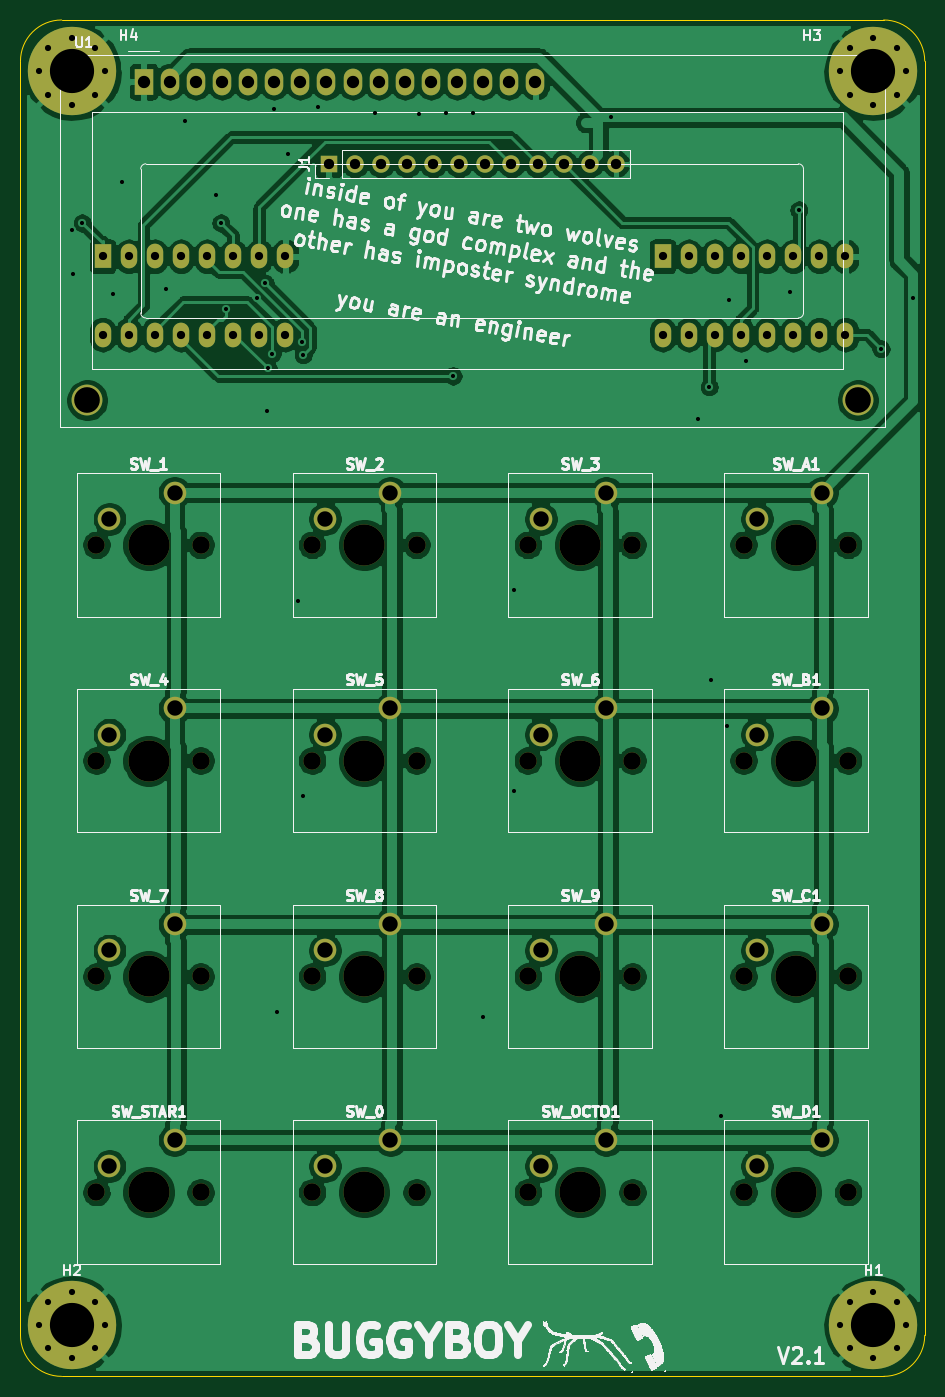
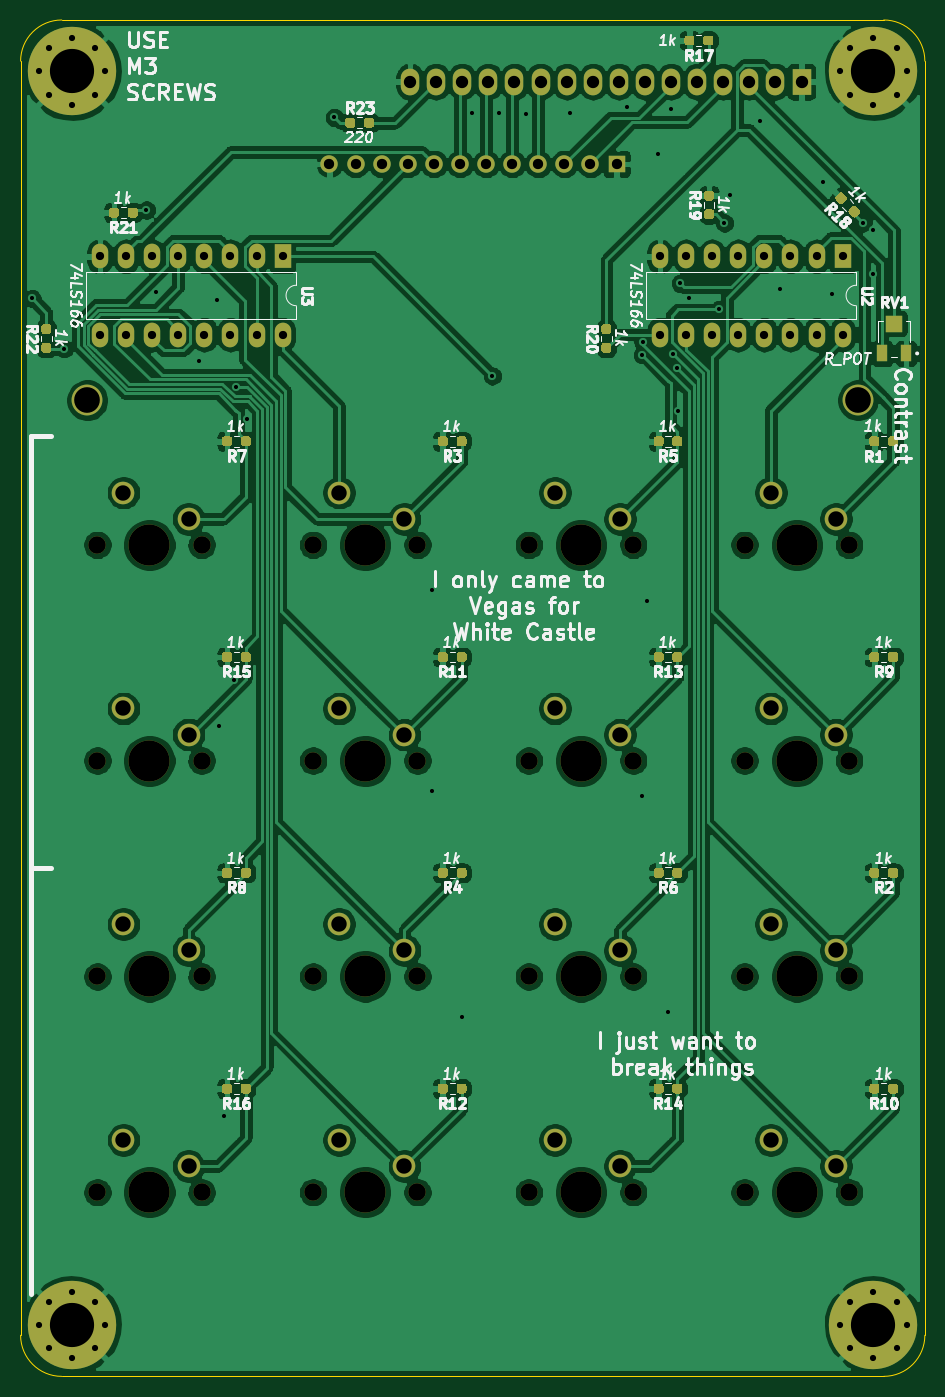
Circuit board: 10 layer files. Board 88.0 x 132.0 mm.
- bottom_copper: keypad-CuBottom.gbl (356897 bytes)
- top_copper: keypad-CuTop.gtl (217383 bytes)
- outline: keypad-EdgeCuts.gm1 (1047 bytes)
- bottom_mask: keypad-MaskBottom.gbs (22901 bytes)
- top_mask: keypad-MaskTop.gts (6313 bytes)
- paste: keypad-PasteBottom.gbp (17089 bytes)
- paste: keypad-PasteTop.gtp (501 bytes)
- bottom_silk: keypad-SilkBottom.gbo (59733 bytes)
- top_silk: keypad-SilkTop.gto (133196 bytes)
- drill: keypad.drl (3653 bytes)

=== bottom_copper: keypad-CuBottom.gbl (356897 bytes, source omitted) ===
=== top_copper: keypad-CuTop.gtl (217383 bytes, source omitted) ===
=== outline: keypad-EdgeCuts.gm1 ===
G04 #@! TF.GenerationSoftware,KiCad,Pcbnew,5.1.9+dfsg1-1*
G04 #@! TF.CreationDate,2022-06-11T23:02:00-07:00*
G04 #@! TF.ProjectId,keypad,6b657970-6164-42e6-9b69-6361645f7063,rev?*
G04 #@! TF.SameCoordinates,Original*
G04 #@! TF.FileFunction,Profile,NP*
%FSLAX46Y46*%
G04 Gerber Fmt 4.6, Leading zero omitted, Abs format (unit mm)*
G04 Created by KiCad (PCBNEW 5.1.9+dfsg1-1) date 2022-06-11 23:02:00*
%MOMM*%
%LPD*%
G01*
G04 APERTURE LIST*
G04 #@! TA.AperFunction,Profile*
%ADD10C,0.100000*%
G04 #@! TD*
G04 APERTURE END LIST*
D10*
X108000000Y-30000000D02*
X188000000Y-30000000D01*
X104000000Y-158000000D02*
X104000000Y-34000000D01*
X188000000Y-162000000D02*
X108000000Y-162000000D01*
X192000000Y-34000000D02*
X192000000Y-158000000D01*
X108000000Y-162000000D02*
G75*
G02*
X104000000Y-158000000I0J4000000D01*
G01*
X192000000Y-158000000D02*
G75*
G02*
X188000000Y-162000000I-4000000J0D01*
G01*
X188000000Y-30000000D02*
G75*
G02*
X192000000Y-34000000I0J-4000000D01*
G01*
X104000000Y-34000000D02*
G75*
G02*
X108000000Y-30000000I4000000J0D01*
G01*
M02*

=== bottom_mask: keypad-MaskBottom.gbs (22901 bytes, source omitted) ===
=== top_mask: keypad-MaskTop.gts ===
G04 #@! TF.GenerationSoftware,KiCad,Pcbnew,5.1.9+dfsg1-1*
G04 #@! TF.CreationDate,2022-06-11T23:02:00-07:00*
G04 #@! TF.ProjectId,keypad,6b657970-6164-42e6-9b69-6361645f7063,rev?*
G04 #@! TF.SameCoordinates,Original*
G04 #@! TF.FileFunction,Soldermask,Top*
G04 #@! TF.FilePolarity,Negative*
%FSLAX46Y46*%
G04 Gerber Fmt 4.6, Leading zero omitted, Abs format (unit mm)*
G04 Created by KiCad (PCBNEW 5.1.9+dfsg1-1) date 2022-06-11 23:02:00*
%MOMM*%
%LPD*%
G01*
G04 APERTURE LIST*
%ADD10R,1.700000X1.700000*%
%ADD11O,1.700000X1.700000*%
%ADD12C,8.600000*%
%ADD13C,0.900000*%
%ADD14R,1.600000X2.400000*%
%ADD15O,1.600000X2.400000*%
%ADD16C,2.200000*%
%ADD17C,4.000000*%
%ADD18C,1.700000*%
%ADD19R,1.800000X2.600000*%
%ADD20O,1.800000X2.600000*%
%ADD21C,3.000000*%
G04 APERTURE END LIST*
D10*
G04 #@! TO.C,J1*
X134000000Y-44000000D03*
D11*
X136540000Y-44000000D03*
X139080000Y-44000000D03*
X141620000Y-44000000D03*
X144160000Y-44000000D03*
X146700000Y-44000000D03*
X149240000Y-44000000D03*
X151780000Y-44000000D03*
X154320000Y-44000000D03*
X156860000Y-44000000D03*
X159400000Y-44000000D03*
X161940000Y-44000000D03*
G04 #@! TD*
D12*
G04 #@! TO.C,H1*
X187000000Y-157000000D03*
D13*
X190225000Y-157000000D03*
X189280419Y-159280419D03*
X187000000Y-160225000D03*
X184719581Y-159280419D03*
X183775000Y-157000000D03*
X184719581Y-154719581D03*
X187000000Y-153775000D03*
X189280419Y-154719581D03*
G04 #@! TD*
G04 #@! TO.C,H2*
X111280419Y-154719581D03*
X109000000Y-153775000D03*
X106719581Y-154719581D03*
X105775000Y-157000000D03*
X106719581Y-159280419D03*
X109000000Y-160225000D03*
X111280419Y-159280419D03*
X112225000Y-157000000D03*
D12*
X109000000Y-157000000D03*
G04 #@! TD*
D14*
G04 #@! TO.C,U2*
X112000000Y-53000000D03*
D15*
X129780000Y-60620000D03*
X114540000Y-53000000D03*
X127240000Y-60620000D03*
X117080000Y-53000000D03*
X124700000Y-60620000D03*
X119620000Y-53000000D03*
X122160000Y-60620000D03*
X122160000Y-53000000D03*
X119620000Y-60620000D03*
X124700000Y-53000000D03*
X117080000Y-60620000D03*
X127240000Y-53000000D03*
X114540000Y-60620000D03*
X129780000Y-53000000D03*
X112000000Y-60620000D03*
G04 #@! TD*
G04 #@! TO.C,U3*
X166500000Y-60620000D03*
X184280000Y-53000000D03*
X169040000Y-60620000D03*
X181740000Y-53000000D03*
X171580000Y-60620000D03*
X179200000Y-53000000D03*
X174120000Y-60620000D03*
X176660000Y-53000000D03*
X176660000Y-60620000D03*
X174120000Y-53000000D03*
X179200000Y-60620000D03*
X171580000Y-53000000D03*
X181740000Y-60620000D03*
X169040000Y-53000000D03*
X184280000Y-60620000D03*
D14*
X166500000Y-53000000D03*
G04 #@! TD*
D13*
G04 #@! TO.C,H3*
X189280419Y-32719581D03*
X187000000Y-31775000D03*
X184719581Y-32719581D03*
X183775000Y-35000000D03*
X184719581Y-37280419D03*
X187000000Y-38225000D03*
X189280419Y-37280419D03*
X190225000Y-35000000D03*
D12*
X187000000Y-35000000D03*
G04 #@! TD*
G04 #@! TO.C,H4*
X109000000Y-35000000D03*
D13*
X112225000Y-35000000D03*
X111280419Y-37280419D03*
X109000000Y-38225000D03*
X106719581Y-37280419D03*
X105775000Y-35000000D03*
X106719581Y-32719581D03*
X109000000Y-31775000D03*
X111280419Y-32719581D03*
G04 #@! TD*
D16*
G04 #@! TO.C,SW_0*
X140000000Y-139000000D03*
X133650000Y-141540000D03*
D17*
X137460000Y-144080000D03*
D18*
X132380000Y-144080000D03*
X142540000Y-144080000D03*
G04 #@! TD*
G04 #@! TO.C,SW_1*
X121540000Y-81080000D03*
X111380000Y-81080000D03*
D17*
X116460000Y-81080000D03*
D16*
X112650000Y-78540000D03*
X119000000Y-76000000D03*
G04 #@! TD*
G04 #@! TO.C,SW_2*
X140000000Y-76000000D03*
X133650000Y-78540000D03*
D17*
X137460000Y-81080000D03*
D18*
X132380000Y-81080000D03*
X142540000Y-81080000D03*
G04 #@! TD*
D16*
G04 #@! TO.C,SW_3*
X161000000Y-76000000D03*
X154650000Y-78540000D03*
D17*
X158460000Y-81080000D03*
D18*
X153380000Y-81080000D03*
X163540000Y-81080000D03*
G04 #@! TD*
G04 #@! TO.C,SW_4*
X121540000Y-102080000D03*
X111380000Y-102080000D03*
D17*
X116460000Y-102080000D03*
D16*
X112650000Y-99540000D03*
X119000000Y-97000000D03*
G04 #@! TD*
G04 #@! TO.C,SW_5*
X140000000Y-97000000D03*
X133650000Y-99540000D03*
D17*
X137460000Y-102080000D03*
D18*
X132380000Y-102080000D03*
X142540000Y-102080000D03*
G04 #@! TD*
D16*
G04 #@! TO.C,SW_6*
X161000000Y-97000000D03*
X154650000Y-99540000D03*
D17*
X158460000Y-102080000D03*
D18*
X153380000Y-102080000D03*
X163540000Y-102080000D03*
G04 #@! TD*
G04 #@! TO.C,SW_7*
X121540000Y-123080000D03*
X111380000Y-123080000D03*
D17*
X116460000Y-123080000D03*
D16*
X112650000Y-120540000D03*
X119000000Y-118000000D03*
G04 #@! TD*
G04 #@! TO.C,SW_8*
X140000000Y-118000000D03*
X133650000Y-120540000D03*
D17*
X137460000Y-123080000D03*
D18*
X132380000Y-123080000D03*
X142540000Y-123080000D03*
G04 #@! TD*
D16*
G04 #@! TO.C,SW_9*
X161000000Y-118000000D03*
X154650000Y-120540000D03*
D17*
X158460000Y-123080000D03*
D18*
X153380000Y-123080000D03*
X163540000Y-123080000D03*
G04 #@! TD*
G04 #@! TO.C,SW_A1*
X184540000Y-81080000D03*
X174380000Y-81080000D03*
D17*
X179460000Y-81080000D03*
D16*
X175650000Y-78540000D03*
X182000000Y-76000000D03*
G04 #@! TD*
D18*
G04 #@! TO.C,SW_B1*
X184540000Y-102080000D03*
X174380000Y-102080000D03*
D17*
X179460000Y-102080000D03*
D16*
X175650000Y-99540000D03*
X182000000Y-97000000D03*
G04 #@! TD*
D18*
G04 #@! TO.C,SW_C1*
X184540000Y-123080000D03*
X174380000Y-123080000D03*
D17*
X179460000Y-123080000D03*
D16*
X175650000Y-120540000D03*
X182000000Y-118000000D03*
G04 #@! TD*
D18*
G04 #@! TO.C,SW_D1*
X184540000Y-144080000D03*
X174380000Y-144080000D03*
D17*
X179460000Y-144080000D03*
D16*
X175650000Y-141540000D03*
X182000000Y-139000000D03*
G04 #@! TD*
G04 #@! TO.C,SW_OCTO1*
X161000000Y-139000000D03*
X154650000Y-141540000D03*
D17*
X158460000Y-144080000D03*
D18*
X153380000Y-144080000D03*
X163540000Y-144080000D03*
G04 #@! TD*
G04 #@! TO.C,SW_STAR1*
X121540000Y-144080000D03*
X111380000Y-144080000D03*
D17*
X116460000Y-144080000D03*
D16*
X112650000Y-141540000D03*
X119000000Y-139000000D03*
G04 #@! TD*
D19*
G04 #@! TO.C,U1*
X116000000Y-36000000D03*
D20*
X118540000Y-36000000D03*
X121080000Y-36000000D03*
X123620000Y-36000000D03*
X126160000Y-36000000D03*
X128700000Y-36000000D03*
X131240000Y-36000000D03*
X133780000Y-36000000D03*
X136320000Y-36000000D03*
X138860000Y-36000000D03*
X141400000Y-36000000D03*
X143940000Y-36000000D03*
X146480000Y-36000000D03*
X149020000Y-36000000D03*
X151560000Y-36000000D03*
X154100000Y-36000000D03*
D21*
X110500900Y-67000700D03*
X185499480Y-67000700D03*
G04 #@! TD*
M02*

=== paste: keypad-PasteBottom.gbp (17089 bytes, source omitted) ===
=== paste: keypad-PasteTop.gtp ===
G04 #@! TF.GenerationSoftware,KiCad,Pcbnew,5.1.9+dfsg1-1*
G04 #@! TF.CreationDate,2022-06-11T23:02:00-07:00*
G04 #@! TF.ProjectId,keypad,6b657970-6164-42e6-9b69-6361645f7063,rev?*
G04 #@! TF.SameCoordinates,Original*
G04 #@! TF.FileFunction,Paste,Top*
G04 #@! TF.FilePolarity,Positive*
%FSLAX46Y46*%
G04 Gerber Fmt 4.6, Leading zero omitted, Abs format (unit mm)*
G04 Created by KiCad (PCBNEW 5.1.9+dfsg1-1) date 2022-06-11 23:02:00*
%MOMM*%
%LPD*%
G01*
G04 APERTURE LIST*
G04 APERTURE END LIST*
M02*

=== bottom_silk: keypad-SilkBottom.gbo (59733 bytes, source omitted) ===
=== top_silk: keypad-SilkTop.gto (133196 bytes, source omitted) ===
=== drill: keypad.drl ===
M48
; DRILL file {KiCad 5.1.9+dfsg1-1} date Sat Jun 11 23:02:00 2022
; FORMAT={-:-/ absolute / metric / decimal}
; #@! TF.CreationDate,2022-06-11T23:02:00-07:00
; #@! TF.GenerationSoftware,Kicad,Pcbnew,5.1.9+dfsg1-1
FMAT,2
METRIC
T1C0.400
T2C0.600
T3C0.800
T4C1.000
T5C1.200
T6C1.500
T7C2.500
T8C4.300
T9C1.700
T10C4.000
%
G90
G05
T1
X109.0Y-50.41
X109.07Y-54.75
X110.0Y-49.75
X113.03Y-56.63
X113.88Y-45.73
X118.14Y-56.19
X120.04Y-39.87
X123.0Y-47.0
X123.5Y-49.75
X124.01Y-58.17
X127.0Y-57.1
X127.803Y-55.627
X128.01Y-68.03
X128.089Y-63.909
X128.476Y-62.496
X128.71Y-38.68
X129.0Y-126.5
X130.0Y-43.0
X131.0Y-86.5
X131.44Y-61.345
X131.5Y-105.5
X131.512Y-62.583
X132.95Y-38.45
X138.49Y-39.05
X142.78Y-39.16
X145.43Y-39.08
X146.096Y-64.634
X148.06Y-39.08
X149.0Y-127.0
X152.0Y-85.5
X152.0Y-105.0
X161.457Y-39.487
X169.92Y-68.81
X171.02Y-65.695
X171.21Y-94.22
X172.18Y-136.65
X172.73Y-98.72
X172.91Y-57.24
X174.61Y-63.16
X178.85Y-56.48
X179.75Y-48.5
X187.75Y-62.0
X190.9Y-57.1
T2
X105.775Y-35.0
X105.775Y-157.0
X106.72Y-32.72
X106.72Y-37.28
X106.72Y-154.72
X106.72Y-159.28
X109.0Y-31.775
X109.0Y-38.225
X109.0Y-153.775
X109.0Y-160.225
X111.28Y-32.72
X111.28Y-37.28
X111.28Y-154.72
X111.28Y-159.28
X112.225Y-35.0
X112.225Y-157.0
X183.775Y-35.0
X183.775Y-157.0
X184.72Y-32.72
X184.72Y-37.28
X184.72Y-154.72
X184.72Y-159.28
X187.0Y-31.775
X187.0Y-38.225
X187.0Y-153.775
X187.0Y-160.225
X189.28Y-32.72
X189.28Y-37.28
X189.28Y-154.72
X189.28Y-159.28
X190.225Y-35.0
X190.225Y-157.0
T3
X112.0Y-53.0
X112.0Y-60.62
X114.54Y-53.0
X114.54Y-60.62
X117.08Y-53.0
X117.08Y-60.62
X119.62Y-53.0
X119.62Y-60.62
X122.16Y-53.0
X122.16Y-60.62
X124.7Y-53.0
X124.7Y-60.62
X127.24Y-53.0
X127.24Y-60.62
X129.78Y-53.0
X129.78Y-60.62
X166.5Y-53.0
X166.5Y-60.62
X169.04Y-53.0
X169.04Y-60.62
X171.58Y-53.0
X171.58Y-60.62
X174.12Y-53.0
X174.12Y-60.62
X176.66Y-53.0
X176.66Y-60.62
X179.2Y-53.0
X179.2Y-60.62
X181.74Y-53.0
X181.74Y-60.62
X184.28Y-53.0
X184.28Y-60.62
T4
X134.0Y-44.0
X136.54Y-44.0
X139.08Y-44.0
X141.62Y-44.0
X144.16Y-44.0
X146.7Y-44.0
X149.24Y-44.0
X151.78Y-44.0
X154.32Y-44.0
X156.86Y-44.0
X159.4Y-44.0
X161.94Y-44.0
T5
X116.0Y-36.0
X118.54Y-36.0
X121.08Y-36.0
X123.62Y-36.0
X126.16Y-36.0
X128.7Y-36.0
X131.24Y-36.0
X133.78Y-36.0
X136.32Y-36.0
X138.86Y-36.0
X141.4Y-36.0
X143.94Y-36.0
X146.48Y-36.0
X149.02Y-36.0
X151.56Y-36.0
X154.1Y-36.0
T6
X112.65Y-78.54
X112.65Y-99.54
X112.65Y-120.54
X112.65Y-141.54
X119.0Y-76.0
X119.0Y-97.0
X119.0Y-118.0
X119.0Y-139.0
X133.65Y-78.54
X133.65Y-99.54
X133.65Y-120.54
X133.65Y-141.54
X140.0Y-76.0
X140.0Y-97.0
X140.0Y-118.0
X140.0Y-139.0
X154.65Y-78.54
X154.65Y-99.54
X154.65Y-120.54
X154.65Y-141.54
X161.0Y-76.0
X161.0Y-97.0
X161.0Y-118.0
X161.0Y-139.0
X175.65Y-78.54
X175.65Y-99.54
X175.65Y-120.54
X175.65Y-141.54
X182.0Y-76.0
X182.0Y-97.0
X182.0Y-118.0
X182.0Y-139.0
T7
X110.501Y-67.001
X185.499Y-67.001
T8
X109.0Y-35.0
X109.0Y-157.0
X187.0Y-35.0
X187.0Y-157.0
T9
X111.38Y-81.08
X111.38Y-102.08
X111.38Y-123.08
X111.38Y-144.08
X121.54Y-81.08
X121.54Y-102.08
X121.54Y-123.08
X121.54Y-144.08
X132.38Y-81.08
X132.38Y-102.08
X132.38Y-123.08
X132.38Y-144.08
X142.54Y-81.08
X142.54Y-102.08
X142.54Y-123.08
X142.54Y-144.08
X153.38Y-81.08
X153.38Y-102.08
X153.38Y-123.08
X153.38Y-144.08
X163.54Y-81.08
X163.54Y-102.08
X163.54Y-123.08
X163.54Y-144.08
X174.38Y-81.08
X174.38Y-102.08
X174.38Y-123.08
X174.38Y-144.08
X184.54Y-81.08
X184.54Y-102.08
X184.54Y-123.08
X184.54Y-144.08
T10
X116.46Y-81.08
X116.46Y-102.08
X116.46Y-123.08
X116.46Y-144.08
X137.46Y-81.08
X137.46Y-102.08
X137.46Y-123.08
X137.46Y-144.08
X158.46Y-81.08
X158.46Y-102.08
X158.46Y-123.08
X158.46Y-144.08
X179.46Y-81.08
X179.46Y-102.08
X179.46Y-123.08
X179.46Y-144.08
T0
M30

